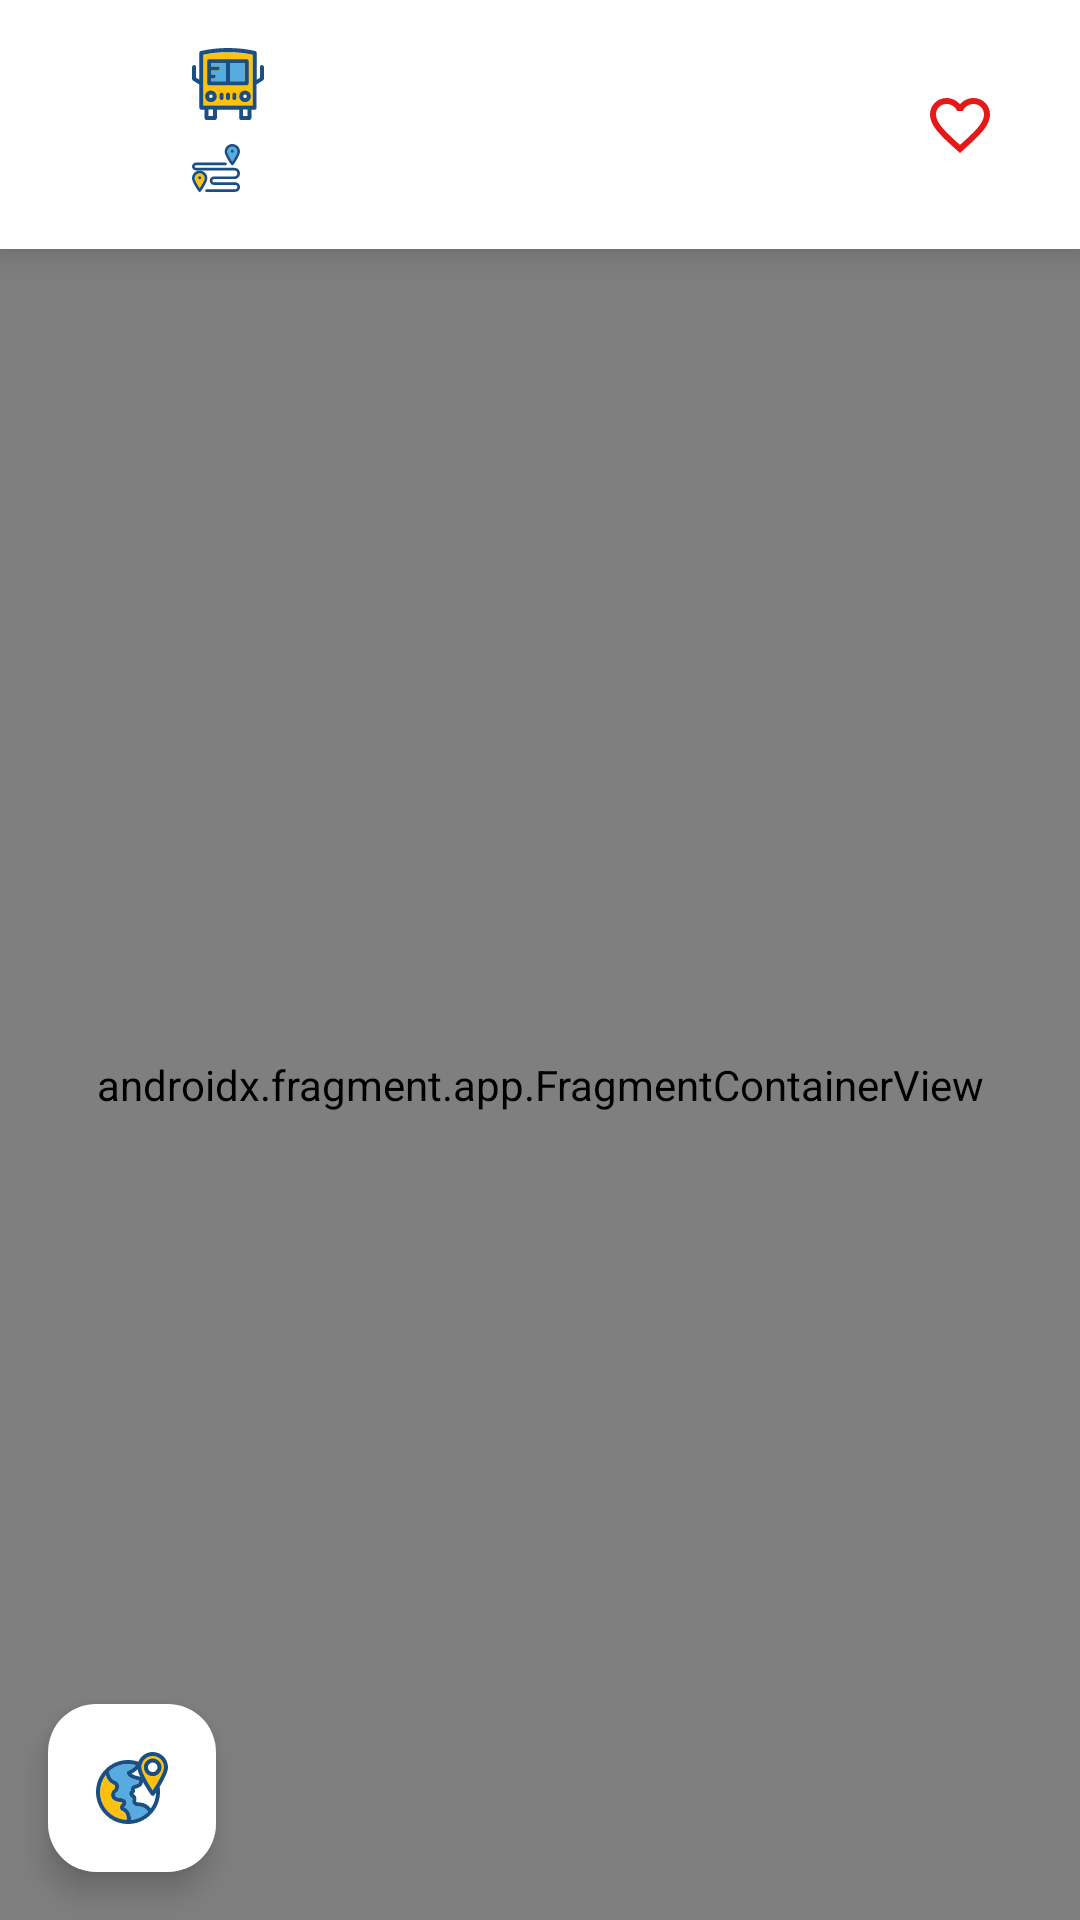

Here is an Android app screen rendered from its layout file. Give the layout XML and the strings, colors and styles it references.
<!-- AndroidManifest.xml: application theme Theme.SPTransApp -->
<!-- res/layout/fragment_line_details.xml -->
<?xml version="1.0" encoding="utf-8"?>
<androidx.constraintlayout.widget.ConstraintLayout xmlns:android="http://schemas.android.com/apk/res/android"
    xmlns:app="http://schemas.android.com/apk/res-auto"
    xmlns:tools="http://schemas.android.com/tools"
    android:layout_width="match_parent"
    android:layout_height="match_parent">

    <androidx.constraintlayout.widget.ConstraintLayout
        android:id="@+id/headerContainer"
        android:layout_width="match_parent"
        android:layout_height="wrap_content"
        android:background="@android:color/white"
        android:elevation="8dp"
        android:padding="16dp"
        app:layout_constraintEnd_toEndOf="parent"
        app:layout_constraintStart_toStartOf="parent"
        app:layout_constraintTop_toTopOf="parent">

        <ImageButton
            android:id="@+id/btn_back"
            android:layout_width="48dp"
            android:layout_height="48dp"
            android:layout_marginEnd="8dp"
            android:background="?attr/selectableItemBackgroundBorderless"
            android:contentDescription="@string/btn_back"
            android:src="@drawable/ic_arrow_back"
            app:layout_constraintBottom_toBottomOf="parent"
            app:layout_constraintStart_toStartOf="parent"
            app:layout_constraintTop_toTopOf="parent"
            app:tint="#000000" />

        <ImageView
            android:id="@+id/imageview_bus_icon"
            android:layout_width="24dp"
            android:layout_height="24dp"
            android:contentDescription="@string/bus_icon"
            android:src="@drawable/ic_bus"
            app:layout_constraintStart_toEndOf="@id/btn_back"
            app:layout_constraintTop_toTopOf="parent" />

        <ImageButton
            android:id="@+id/btn_favorite"
            android:layout_width="48dp"
            android:layout_height="48dp"
            android:background="?attr/selectableItemBackgroundBorderless"
            android:contentDescription="@string/fav_icon"
            android:src="@drawable/ic_heart_outline"
            app:layout_constraintBottom_toBottomOf="parent"
            app:layout_constraintEnd_toEndOf="parent"
            app:layout_constraintTop_toTopOf="parent" />

        <TextView
            android:id="@+id/textview_sign"
            android:layout_width="0dp"
            android:layout_height="wrap_content"
            android:layout_marginStart="8dp"
            android:layout_marginEnd="8dp"
            android:textColor="#000000"
            android:textSize="20sp"
            android:textStyle="bold"
            app:layout_constraintBottom_toBottomOf="@id/imageview_bus_icon"
            app:layout_constraintEnd_toStartOf="@id/btn_favorite"
            app:layout_constraintStart_toEndOf="@id/imageview_bus_icon"
            app:layout_constraintTop_toTopOf="@id/imageview_bus_icon"
            tools:text="8000-10" />

        <ImageView
            android:id="@+id/imageview_route_icon"
            android:layout_width="16dp"
            android:layout_height="16dp"
            android:layout_marginTop="8dp"
            android:contentDescription="@string/route_icon"
            android:src="@drawable/ic_route"
            app:layout_constraintStart_toEndOf="@id/btn_back"
            app:layout_constraintTop_toBottomOf="@id/imageview_bus_icon" />

        <TextView
            android:id="@+id/textview_name"
            android:layout_width="0dp"
            android:layout_height="wrap_content"
            android:layout_marginStart="8dp"
            android:layout_marginEnd="8dp"
            android:ellipsize="end"
            android:maxLines="2"
            android:textColor="#616161"
            android:textSize="14sp"
            app:layout_constraintEnd_toStartOf="@id/btn_favorite"
            app:layout_constraintStart_toEndOf="@id/imageview_route_icon"
            app:layout_constraintTop_toTopOf="@id/imageview_route_icon"
            tools:text="Term. Lapa -> Pça. Ramos" />

    </androidx.constraintlayout.widget.ConstraintLayout>

    <androidx.fragment.app.FragmentContainerView
        android:id="@+id/mapFragment"
        android:name="com.google.android.gms.maps.SupportMapFragment"
        android:layout_width="0dp"
        android:layout_height="0dp"
        app:layout_constraintBottom_toBottomOf="parent"
        app:layout_constraintEnd_toEndOf="parent"
        app:layout_constraintStart_toStartOf="parent"
        app:layout_constraintTop_toBottomOf="@id/headerContainer" />

    <ProgressBar
        android:id="@+id/progressBar"
        android:layout_width="wrap_content"
        android:layout_height="wrap_content"
        android:visibility="gone"
        app:layout_constraintBottom_toBottomOf="parent"
        app:layout_constraintEnd_toEndOf="parent"
        app:layout_constraintStart_toStartOf="parent"
        app:layout_constraintTop_toTopOf="parent" />

    <com.google.android.material.floatingactionbutton.FloatingActionButton
        android:id="@+id/btn_layers"
        android:layout_width="wrap_content"
        android:layout_height="wrap_content"
        android:layout_margin="16dp"
        android:contentDescription="@string/more_info_button"
        android:src="@drawable/ic_planet"
        app:backgroundTint="@android:color/white"
        app:layout_constraintBottom_toBottomOf="parent"
        app:layout_constraintStart_toStartOf="parent"
        app:tint="@null" />

</androidx.constraintlayout.widget.ConstraintLayout>
<!-- resources referenced by this layout -->
<resources>
  <!-- drawable ic_bus: vector/xml drawable (drawable, 4031 chars, omitted) -->
  <!-- drawable ic_heart_outline (drawable) -->
  <vector xmlns:android="http://schemas.android.com/apk/res/android" android:height="24dp" android:tint="#E61818" android:viewportHeight="24" android:viewportWidth="24" android:width="24dp">
        
      <path android:fillColor="@android:color/white" android:pathData="M16.5,3c-1.74,0 -3.41,0.81 -4.5,2.09C10.91,3.81 9.24,3 7.5,3 4.42,3 2,5.42 2,8.5c0,3.78 3.4,6.86 8.55,11.54L12,21.35l1.45,-1.32C18.6,15.36 22,12.28 22,8.5 22,5.42 19.58,3 16.5,3zM12.1,18.55l-0.1,0.1 -0.1,-0.1C7.14,14.24 4,11.39 4,8.5 4,6.5 5.5,5 7.5,5c1.54,0 3.04,0.99 3.57,2.36h1.87C13.46,5.99 14.96,5 16.5,5c2,0 3.5,1.5 3.5,3.5 0,2.89 -3.14,5.74 -7.9,10.05z"/>
      
  </vector>
  <!-- drawable ic_planet: vector/xml drawable (drawable, 5929 chars, omitted) -->
  <!-- drawable ic_route: vector/xml drawable (drawable, 2537 chars, omitted) -->
  <string name="btn_back">Voltar</string>
  <string name="bus_icon">bus icon</string>
  <string name="fav_icon">fav icon</string>
  <string name="more_info_button">more info button</string>
  <string name="route_icon">Ícone Rota</string>
  <style name="Theme.SPTransApp" parent="Base.Theme.SPTransApp" />
  <style name="Base.Theme.SPTransApp" parent="Theme.Material3.DayNight.NoActionBar">
          
          
      </style>
</resources>
